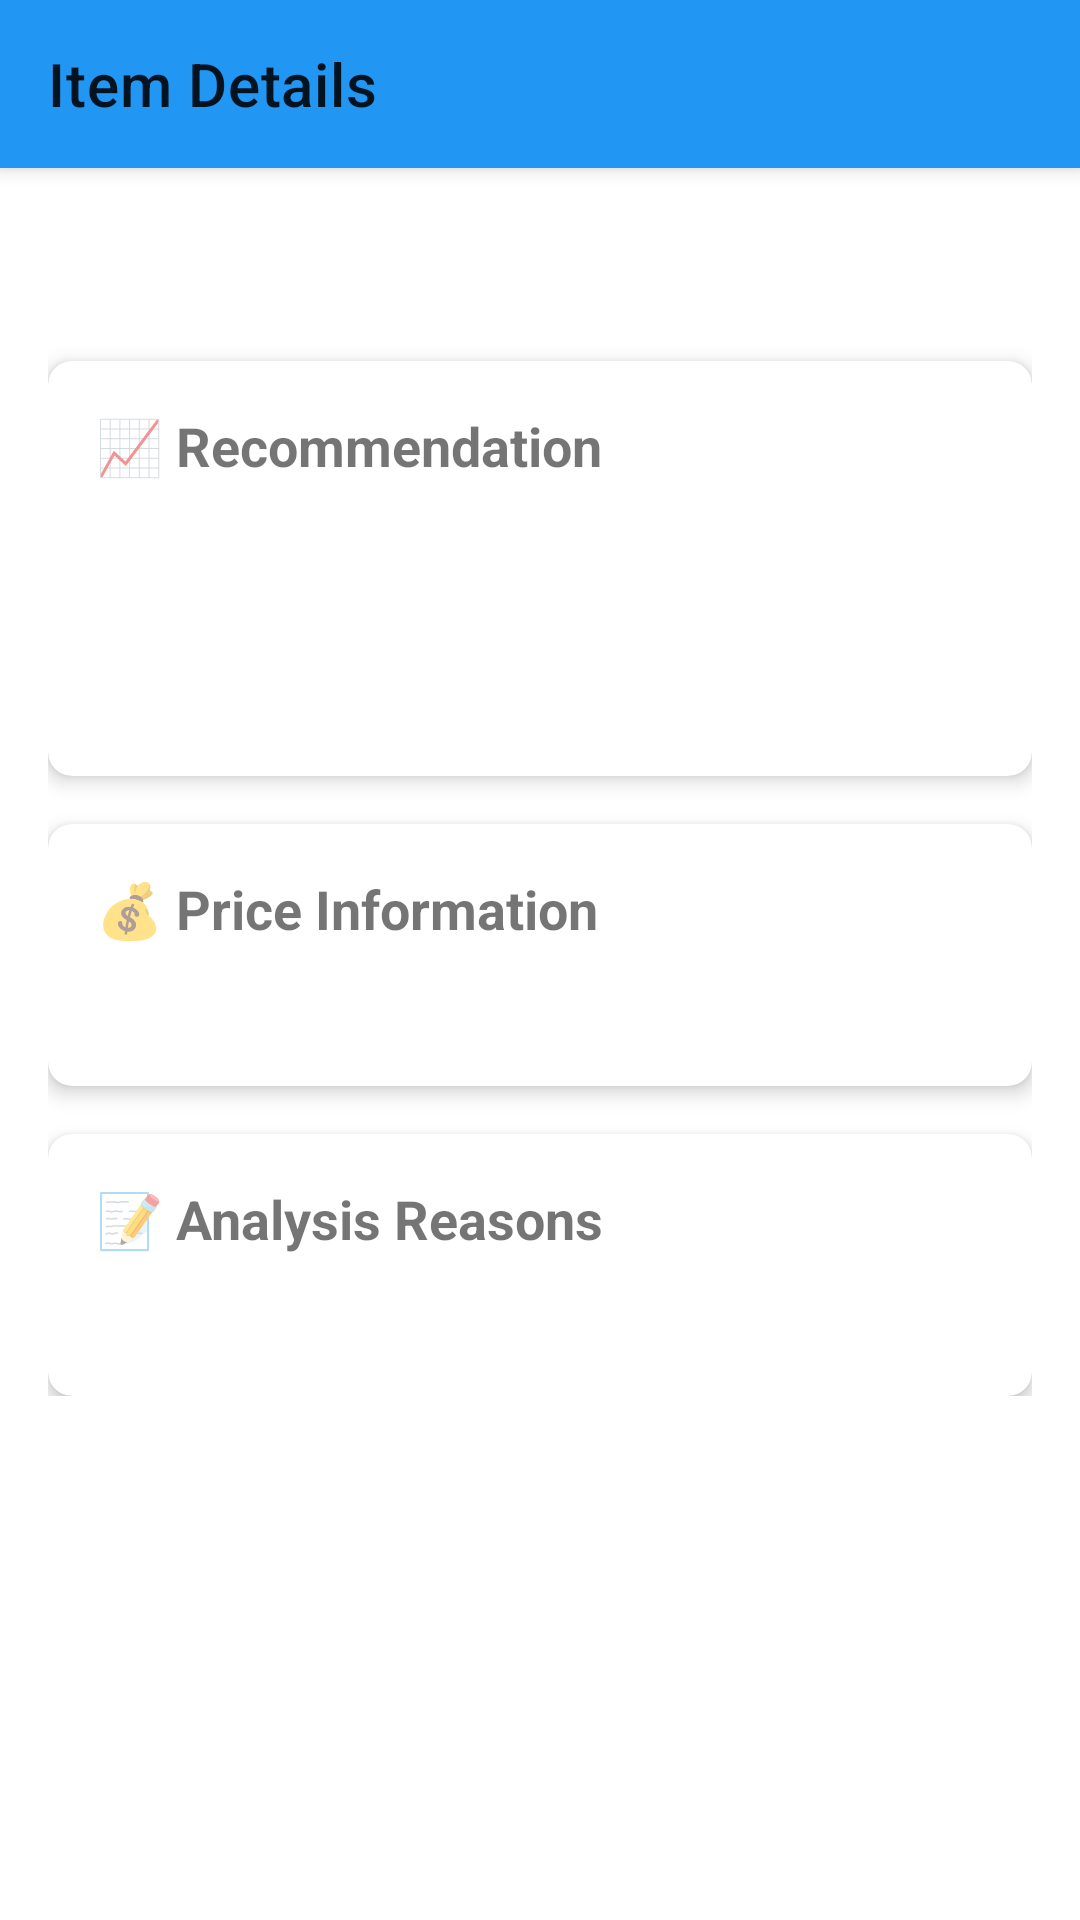

This screen was rendered from an Android layout file. Write that file and the resources it references.
<!-- AndroidManifest.xml: application theme Theme.CSGOTradingBot -->
<!-- res/layout/activity_item_detail.xml -->
<?xml version="1.0" encoding="utf-8"?>
<androidx.coordinatorlayout.widget.CoordinatorLayout
    xmlns:android="http://schemas.android.com/apk/res/android"
    xmlns:app="http://schemas.android.com/apk/res-auto"
    xmlns:tools="http://schemas.android.com/tools"
    android:layout_width="match_parent"
    android:layout_height="match_parent">

    <com.google.android.material.appbar.AppBarLayout
        android:layout_width="match_parent"
        android:layout_height="wrap_content">

        <com.google.android.material.appbar.MaterialToolbar
            android:id="@+id/toolbar"
            android:layout_width="match_parent"
            android:layout_height="?attr/actionBarSize"
            app:navigationIcon="@drawable/ic_back"
            app:title="Item Details"/>

    </com.google.android.material.appbar.AppBarLayout>

    <androidx.core.widget.NestedScrollView
        android:layout_width="match_parent"
        android:layout_height="match_parent"
        app:layout_behavior="@string/appbar_scrolling_view_behavior">

        <LinearLayout
            android:layout_width="match_parent"
            android:layout_height="wrap_content"
            android:orientation="vertical"
            android:padding="16dp">

            
            <TextView
                android:id="@+id/tvItemName"
                android:layout_width="wrap_content"
                android:layout_height="wrap_content"
                android:textSize="24sp"
                android:textStyle="bold"
                android:layout_marginBottom="16dp"
                tools:text="AK-47 | Redline"/>

            
            <com.google.android.material.card.MaterialCardView
                android:layout_width="match_parent"
                android:layout_height="wrap_content"
                android:layout_marginBottom="16dp"
                app:cardCornerRadius="8dp"
                app:cardElevation="4dp">

                <LinearLayout
                    android:layout_width="match_parent"
                    android:layout_height="wrap_content"
                    android:orientation="vertical"
                    android:padding="16dp">

                    <TextView
                        android:layout_width="wrap_content"
                        android:layout_height="wrap_content"
                        android:text="📈 Recommendation"
                        android:textSize="18sp"
                        android:textStyle="bold"
                        android:layout_marginBottom="12dp"/>

                    <LinearLayout
                        android:layout_width="match_parent"
                        android:layout_height="wrap_content"
                        android:orientation="horizontal">

                        <TextView
                            android:id="@+id/tvRecommendation"
                            android:layout_width="wrap_content"
                            android:layout_height="wrap_content"
                            android:textSize="32sp"
                            android:textStyle="bold"
                            tools:text="BUY"/>

                        <View
                            android:layout_width="0dp"
                            android:layout_height="1dp"
                            android:layout_weight="1"/>

                        <TextView
                            android:id="@+id/tvConfidence"
                            android:layout_width="wrap_content"
                            android:layout_height="wrap_content"
                            android:textSize="24sp"
                            android:textStyle="bold"
                            tools:text="85%"/>

                    </LinearLayout>

                    <TextView
                        android:id="@+id/tvTrend"
                        android:layout_width="wrap_content"
                        android:layout_height="wrap_content"
                        android:layout_marginTop="8dp"
                        android:textSize="14sp"
                        tools:text="Trend: Upward"/>

                </LinearLayout>

            </com.google.android.material.card.MaterialCardView>

            
            <com.google.android.material.card.MaterialCardView
                android:layout_width="match_parent"
                android:layout_height="wrap_content"
                android:layout_marginBottom="16dp"
                app:cardCornerRadius="8dp"
                app:cardElevation="4dp">

                <LinearLayout
                    android:layout_width="match_parent"
                    android:layout_height="wrap_content"
                    android:orientation="vertical"
                    android:padding="16dp">

                    <TextView
                        android:layout_width="wrap_content"
                        android:layout_height="wrap_content"
                        android:text="💰 Price Information"
                        android:textSize="18sp"
                        android:textStyle="bold"
                        android:layout_marginBottom="12dp"/>

                    <TextView
                        android:id="@+id/tvPriceInfo"
                        android:layout_width="wrap_content"
                        android:layout_height="wrap_content"
                        android:textSize="14sp"
                        tools:text="Current: $25.50\nPredicted: $30.20\nAverage: $27.00"/>

                </LinearLayout>

            </com.google.android.material.card.MaterialCardView>

            
            <com.google.android.material.card.MaterialCardView
                android:layout_width="match_parent"
                android:layout_height="wrap_content"
                app:cardCornerRadius="8dp"
                app:cardElevation="4dp">

                <LinearLayout
                    android:layout_width="match_parent"
                    android:layout_height="wrap_content"
                    android:orientation="vertical"
                    android:padding="16dp">

                    <TextView
                        android:layout_width="wrap_content"
                        android:layout_height="wrap_content"
                        android:text="📝 Analysis Reasons"
                        android:textSize="18sp"
                        android:textStyle="bold"
                        android:layout_marginBottom="12dp"/>

                    <TextView
                        android:id="@+id/tvReasons"
                        android:layout_width="wrap_content"
                        android:layout_height="wrap_content"
                        android:textSize="14sp"
                        tools:text="• Price trending upward\n• Good confidence score\n• Low volatility"/>

                </LinearLayout>

            </com.google.android.material.card.MaterialCardView>

        </LinearLayout>

    </androidx.core.widget.NestedScrollView>

    <ProgressBar
        android:id="@+id/progressBar"
        android:layout_width="wrap_content"
        android:layout_height="wrap_content"
        android:layout_gravity="center"
        android:visibility="gone"/>

</androidx.coordinatorlayout.widget.CoordinatorLayout>
<!-- resources referenced by this layout -->
<resources>
  <style name="Theme.CSGOTradingBot" parent="Theme.MaterialComponents.DayNight.NoActionBar">
          
          <item name="colorPrimary">@color/primary</item>
          <item name="colorPrimaryVariant">@color/primary_dark</item>
          <item name="colorOnPrimary">@color/white</item>
          
          <item name="colorSecondary">@color/accent</item>
          <item name="colorSecondaryVariant">@color/accent</item>
          <item name="colorOnSecondary">@color/white</item>
          
          <item name="android:statusBarColor">@color/primary_dark</item>
      </style>
  <color name="primary">#FF2196F3</color>
  <color name="primary_dark">#FF1976D2</color>
  <color name="white">#FFFFFFFF</color>
  <color name="accent">#FFFF5722</color>
</resources>
